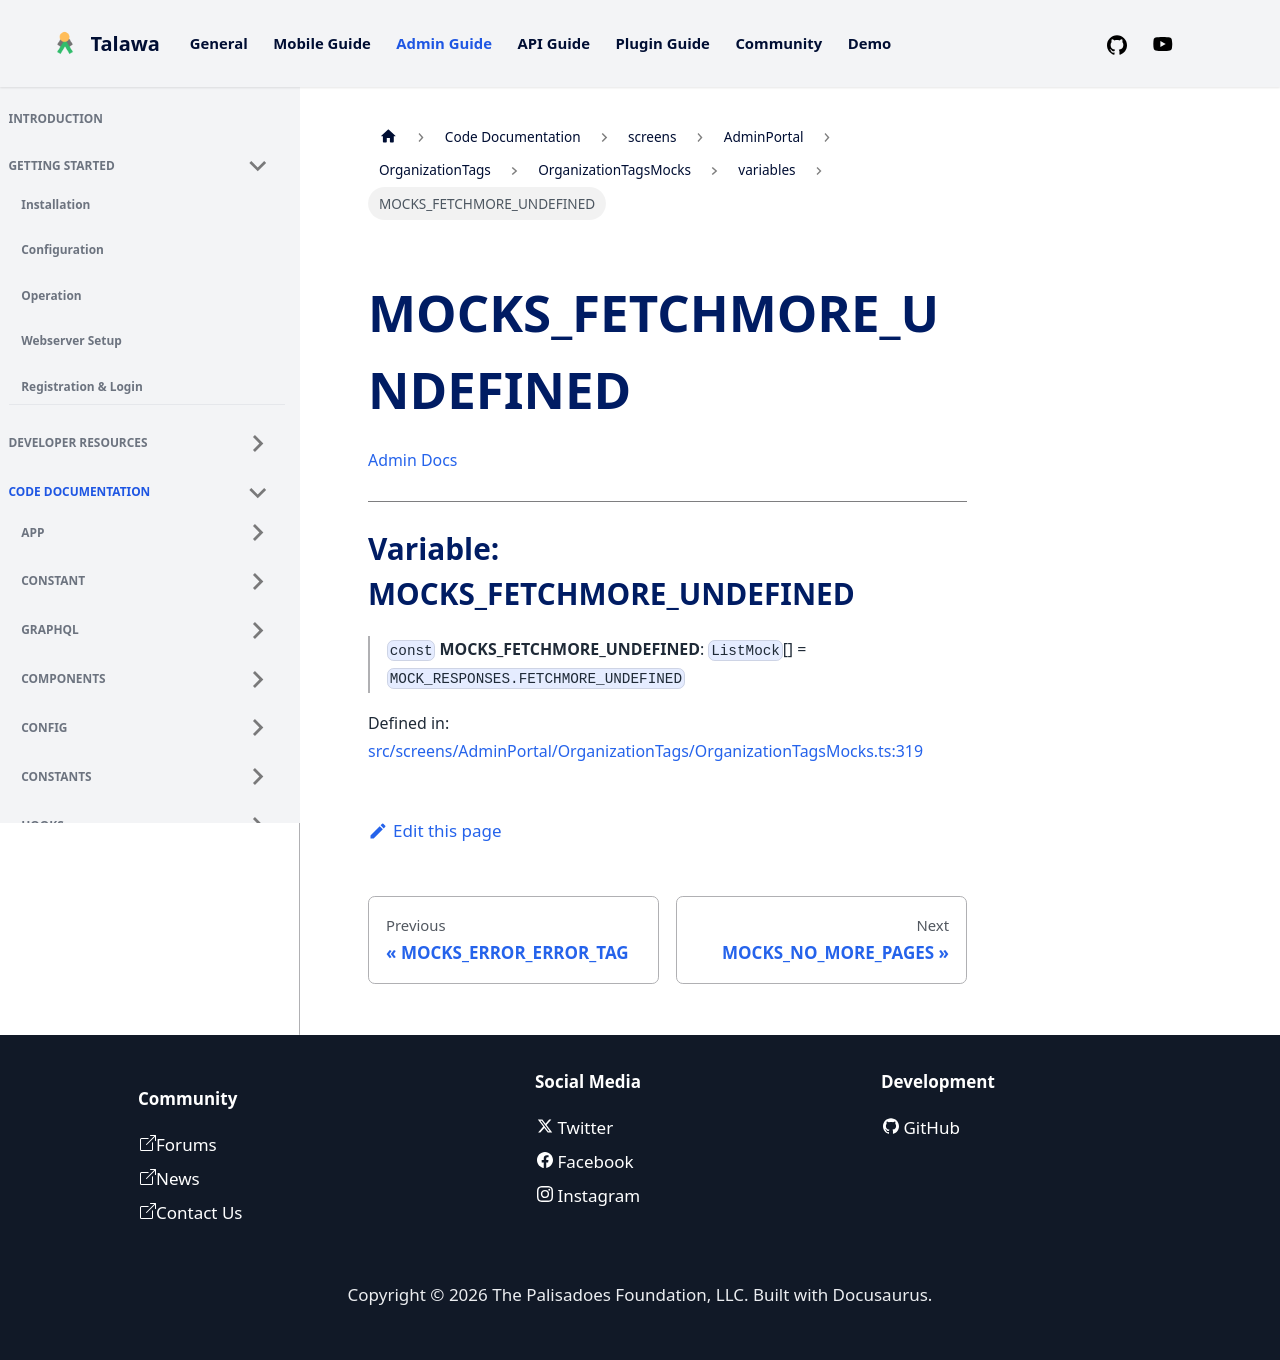

repository: PalisadoesFoundation/talawa-admin · page: docs/auto-docs/screens/AdminPortal/OrganizationTags/OrganizationTagsMocks/variables/MOCKS_FETCHMORE_UNDEFINED/index.html · generator: docusaurus

[Admin Docs](/)

***

# Variable: MOCKS\_FETCHMORE\_UNDEFINED

> `const` **MOCKS\_FETCHMORE\_UNDEFINED**: `ListMock`[] = `MOCK_RESPONSES.FETCHMORE_UNDEFINED`

Defined in: [src/screens/AdminPortal/OrganizationTags/OrganizationTagsMocks.ts:319](https://github.com/PalisadoesFoundation/talawa-admin/blob/main/src/screens/AdminPortal/OrganizationTags/OrganizationTagsMocks.ts#L319)
